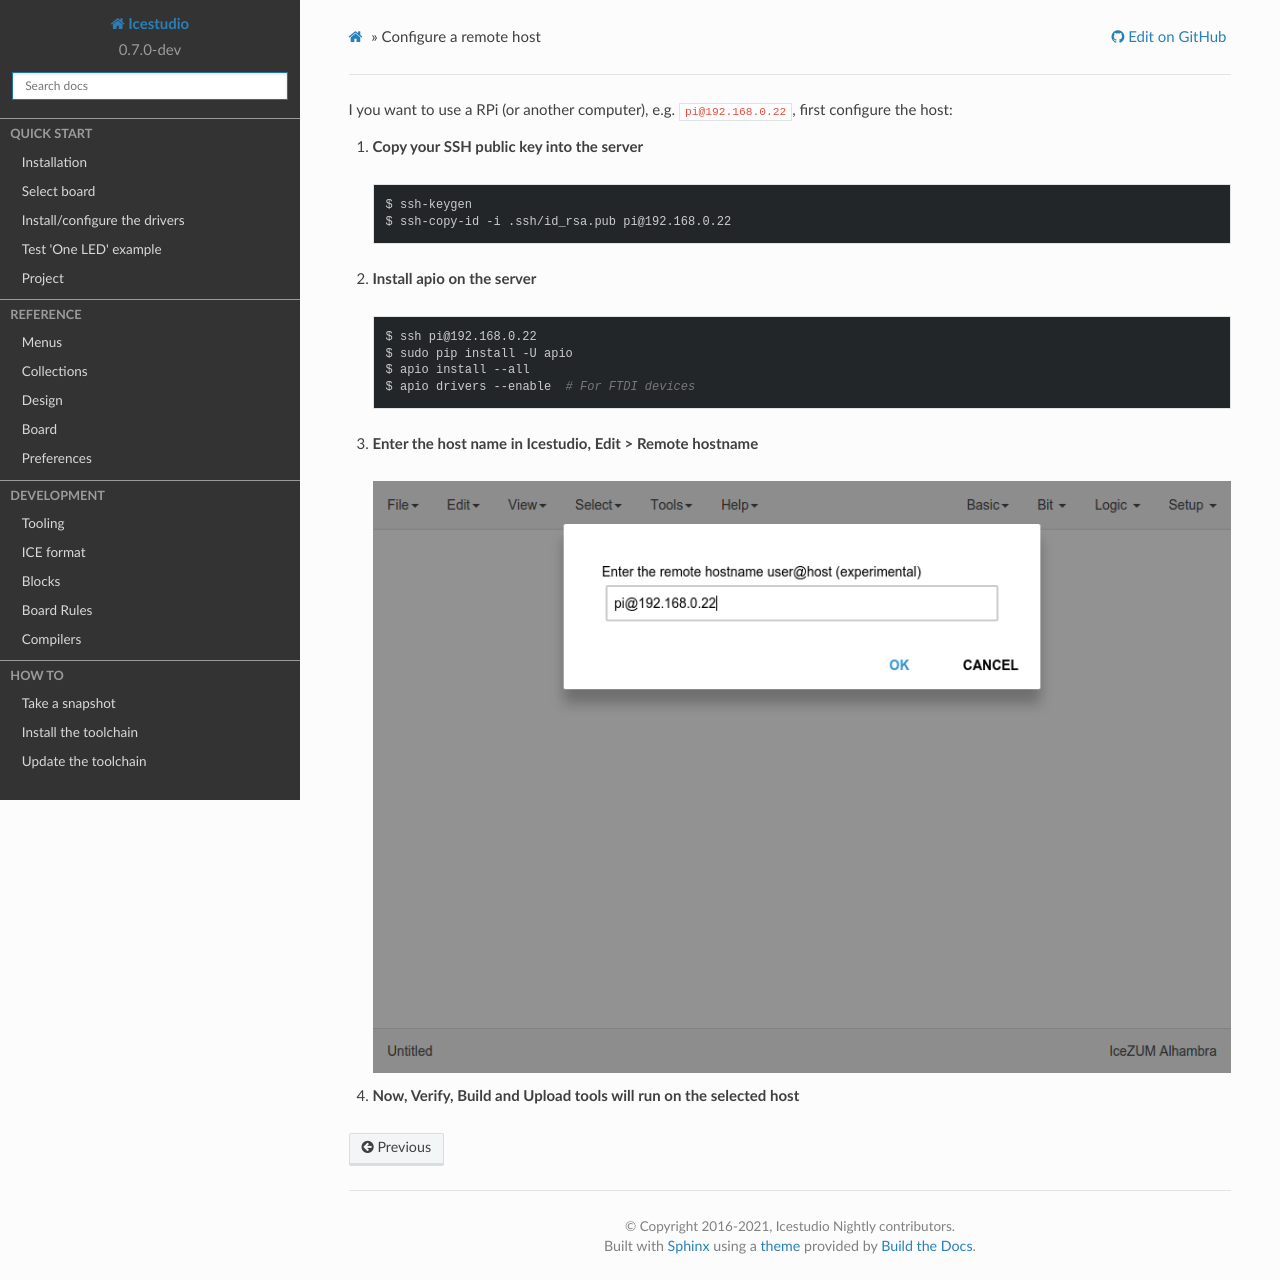

repository: juanmard/icestudio · page: howto/remote_configure.html · generator: sphinx

Configure a remote host
------------------------

I you want to use a RPi (or another computer), e.g. ``pi@192.168.0.22``, first configure the host:

1. **Copy your SSH public key into the server**

  .. code-block:: bash

    $ ssh-keygen
    $ ssh-copy-id -i .ssh/id_rsa.pub pi@192.168.0.22

2. **Install apio on the server**

  .. code-block:: bash

    $ ssh pi@192.168.0.22
    $ sudo pip install -U apio
    $ apio install --all
    $ apio drivers --enable  # For FTDI devices

3. **Enter the host name in Icestudio, Edit > Remote hostname**

   .. image:: ../_static/img/howto_remotehost.png

4. **Now, Verify, Build and Upload tools will run on the selected host**
